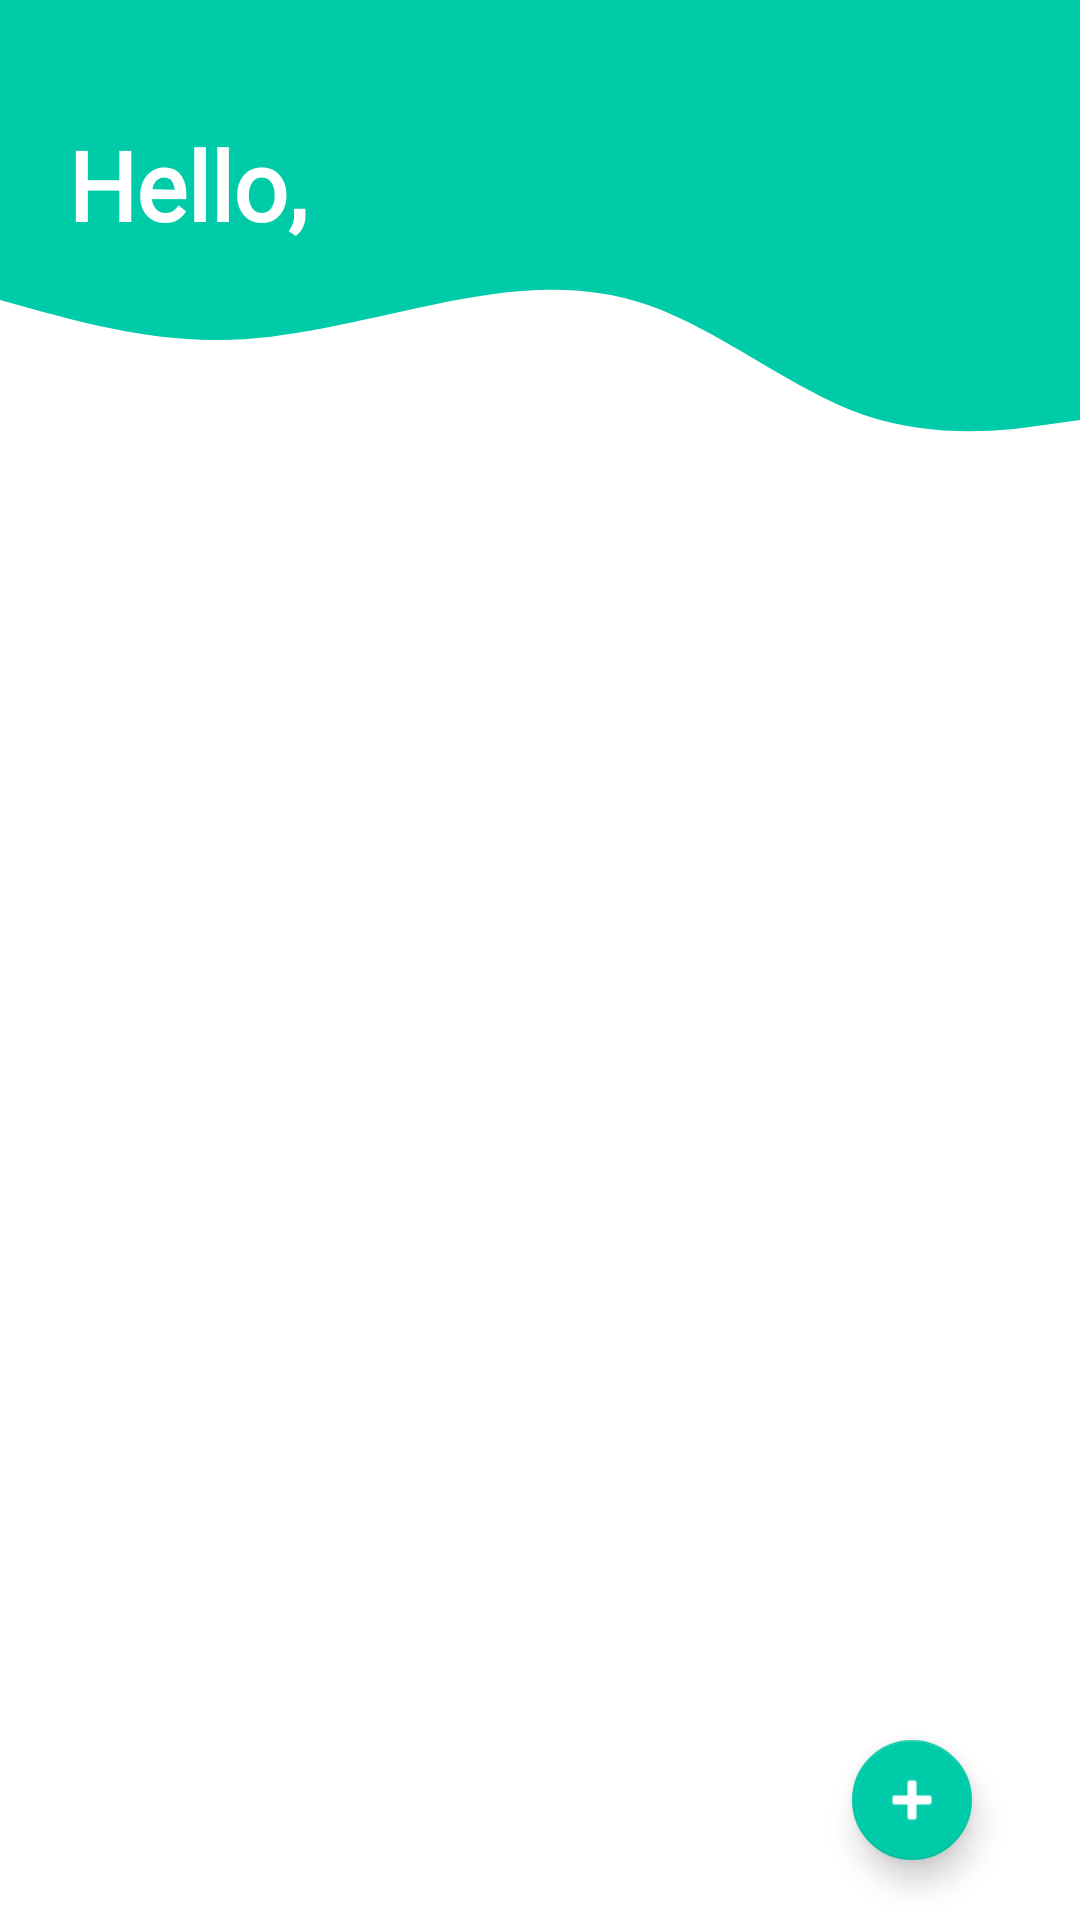

Android layout source for this screen:
<!-- AndroidManifest.xml: application theme Theme.NUMAD22FA_GROUP10 -->
<!-- res/layout/activity_display_friends.xml -->
<?xml version="1.0" encoding="utf-8"?>
<androidx.constraintlayout.widget.ConstraintLayout xmlns:android="http://schemas.android.com/apk/res/android"
    xmlns:app="http://schemas.android.com/apk/res-auto"
    xmlns:tools="http://schemas.android.com/tools"
    android:layout_width="match_parent"
    android:layout_height="match_parent"
    tools:context=".friendCollector.FriendCollectorActivity">

    <View
        android:id="@+id/topView"
        android:layout_width="wrap_content"
        android:background="@color/colorPrimary"
        android:layout_height="50dp"
        app:layout_constraintEnd_toEndOf="parent"
        app:layout_constraintStart_toStartOf="parent"
        app:layout_constraintTop_toTopOf="parent"
        app:layout_constraintBottom_toTopOf="@+id/ware_view" />

    <View
        android:id="@+id/ware_view"
        android:layout_width="wrap_content"
        android:layout_height="100dp"
        android:background="@drawable/wave_background"
        app:layout_constraintEnd_toEndOf="parent"
        app:layout_constraintStart_toStartOf="parent"
        app:layout_constraintTop_toBottomOf="@+id/topView" />

    <TextView
        android:id="@+id/friend_username"
        android:layout_width="wrap_content"
        android:layout_height="wrap_content"
        android:layout_alignParentTop="true"
        android:layout_centerHorizontal="true"
        android:layout_marginTop="30dp"
        android:layout_marginEnd="15dp"
        android:padding="10dp"
        android:text="Hello, "
        android:textSize="32sp"
        android:textStyle="bold"
        android:fontFamily="@font/strawberry_font"
        android:textColor="@color/white"
        android:textAppearance="@style/TextAppearance.AppCompat.Medium"


        app:layout_constraintEnd_toEndOf="parent"
        app:layout_constraintHorizontal_bias="0.054"
        app:layout_constraintStart_toStartOf="parent"
        app:layout_constraintTop_toTopOf="parent" />

    <androidx.recyclerview.widget.RecyclerView
        android:id="@+id/users_friendList"
        android:layout_width="match_parent"
        android:layout_height="0dp"
        android:layout_marginTop="10dp"
        app:layout_constraintStart_toStartOf="parent"
        app:layout_constraintEnd_toEndOf="parent"
        app:layout_constraintBottom_toBottomOf="parent"
        app:layout_constraintTop_toBottomOf="@+id/ware_view" />

    <com.google.android.material.floatingactionbutton.FloatingActionButton
        android:id="@+id/btn_add_fab"
        android:layout_width="wrap_content"
        android:layout_height="wrap_content"
        android:layout_marginEnd="32dp"
        android:layout_marginBottom="16dp"
        android:clickable="true"
        app:backgroundTint="@color/colorPrimaryDark"
        app:fabSize="mini"
        app:layout_constraintBottom_toBottomOf="parent"
        app:layout_constraintEnd_toEndOf="parent"
        app:rippleColor="#009688"
        app:srcCompat="@android:drawable/ic_input_add"
        app:tint="#ffffff"
        tools:ignore="SpeakableTextPresentCheck" />
</androidx.constraintlayout.widget.ConstraintLayout>
<!-- resources referenced by this layout -->
<resources>
  <color name="colorPrimary">#00CBA9</color>
  <color name="colorPrimaryDark">#00CBA9</color>
  <color name="white">#FFFFFFFF</color>
  <!-- drawable wave_background (drawable) -->
  <vector xmlns:android="http://schemas.android.com/apk/res/android"
      android:width="1440dp"
      android:height="320dp"
      android:viewportWidth="1440"
      android:viewportHeight="320">
    <path
        android:pathData="M0,160L48,170.7C96,181 192,203 288,202.7C384,203 480,181 576,165.3C672,149 768,139 864,165.3C960,192 1056,256 1152,282.7C1248,309 1344,299 1392,293.3L1440,288L1440,0L1392,0C1344,0 1248,0 1152,0C1056,0 960,0 864,0C768,0 672,0 576,0C480,0 384,0 288,0C192,0 96,0 48,0L0,0Z"
        android:fillColor="#00CBA9"/>
  </vector>
  <style name="Theme.NUMAD22FA_GROUP10" parent="Theme.MaterialComponents.DayNight.DarkActionBar">
          
          <item name="colorPrimary">@color/purple_500</item>
          <item name="colorPrimaryVariant">@color/purple_700</item>
          <item name="colorOnPrimary">@color/white</item>
          
          <item name="colorSecondary">@color/teal_200</item>
          <item name="colorSecondaryVariant">@color/teal_700</item>
          <item name="colorOnSecondary">@color/black</item>
          
          <item name="android:statusBarColor" tools:targetApi="l">?attr/colorPrimaryVariant</item>
          
      </style>
  <color name="purple_500">#FF6200EE</color>
  <color name="purple_700">#FF3700B3</color>
  <color name="teal_200">#FF03DAC5</color>
  <color name="teal_700">#FF018786</color>
  <color name="black">#FF000000</color>
</resources>
